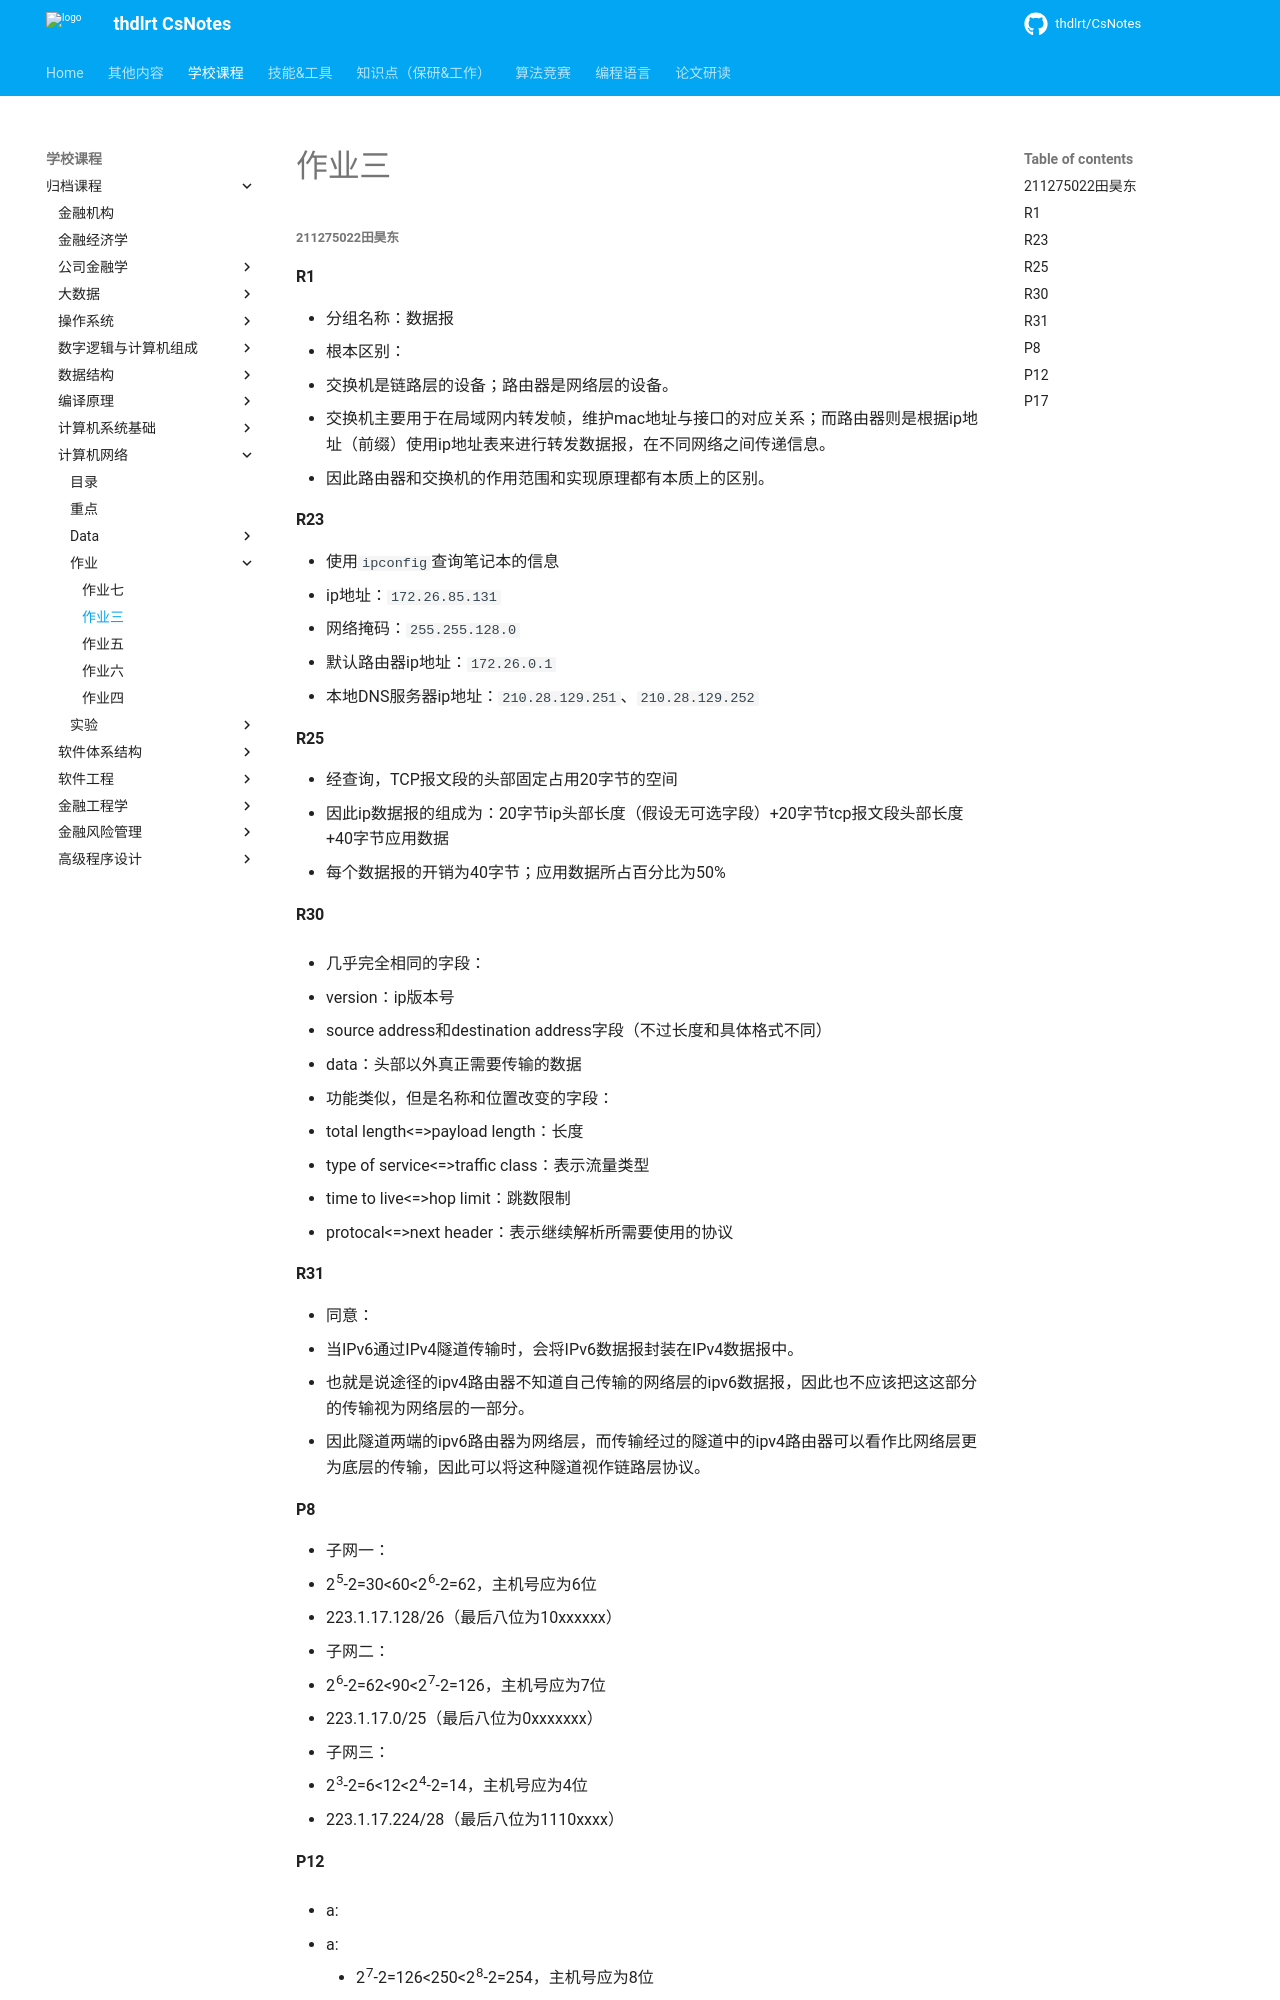

repository: thdlrt/CsNotes · page: 学校课程/归档课程/计算机网络/作业/作业三/index.html · generator: mkdocs

###### 211275022田昊东

#### R1

- 分组名称：数据报
- 根本区别：
  - 交换机是链路层的设备；路由器是网络层的设备。
  - 交换机主要用于在局域网内转发帧，维护mac地址与接口的对应关系；而路由器则是根据ip地址（前缀）使用ip地址表来进行转发数据报，在不同网络之间传递信息。
  - 因此路由器和交换机的作用范围和实现原理都有本质上的区别。

#### R23

- 使用`ipconfig`查询笔记本的信息
  - ip地址：`172.26.85.131`
  - 网络掩码：` 255.255.128.0`
  - 默认路由器ip地址：` 172.26.0.1`
  - 本地DNS服务器ip地址：`  210.28.129.251`、` 210.28.129.252`

#### R25

- 经查询，TCP报文段的头部固定占用20字节的空间
- 因此ip数据报的组成为：20字节ip头部长度（假设无可选字段）+20字节tcp报文段头部长度+40字节应用数据
- 每个数据报的开销为40字节；应用数据所占百分比为50%

#### R30

- 几乎完全相同的字段：

  - version：ip版本号

  - source address和destination address字段（不过长度和具体格式不同）
  - data：头部以外真正需要传输的数据

- 功能类似，但是名称和位置改变的字段：

  - total length<=>payload length：长度
  - type of service<=>traffic class：表示流量类型
  - time to live<=>hop limit：跳数限制
  - protocal<=>next header：表示继续解析所需要使用的协议

#### R31

- 同意：
  - 当IPv6通过IPv4隧道传输时，会将IPv6数据报封装在IPv4数据报中。
  - 也就是说途径的ipv4路由器不知道自己传输的网络层的ipv6数据报，因此也不应该把这这部分的传输视为网络层的一部分。
  - 因此隧道两端的ipv6路由器为网络层，而传输经过的隧道中的ipv4路由器可以看作比网络层更为底层的传输，因此可以将这种隧道视作链路层协议。

#### P8

- 子网一：
  - 2^5^-2=30<60<2^6^-2=62，主机号应为6位
  - 223.1.17.128/26（最后八位为10xxxxxx）
- 子网二：
  - 2^6^-2=62<90<2^7^-2=126，主机号应为7位
  - 223.1.17.0/25（最后八位为0xxxxxxx）
- 子网三：
  - 2^3^-2=6<12<2^4^-2=14，主机号应为4位
  - 223.1.17.224/28（最后八位为1110xxxx）
